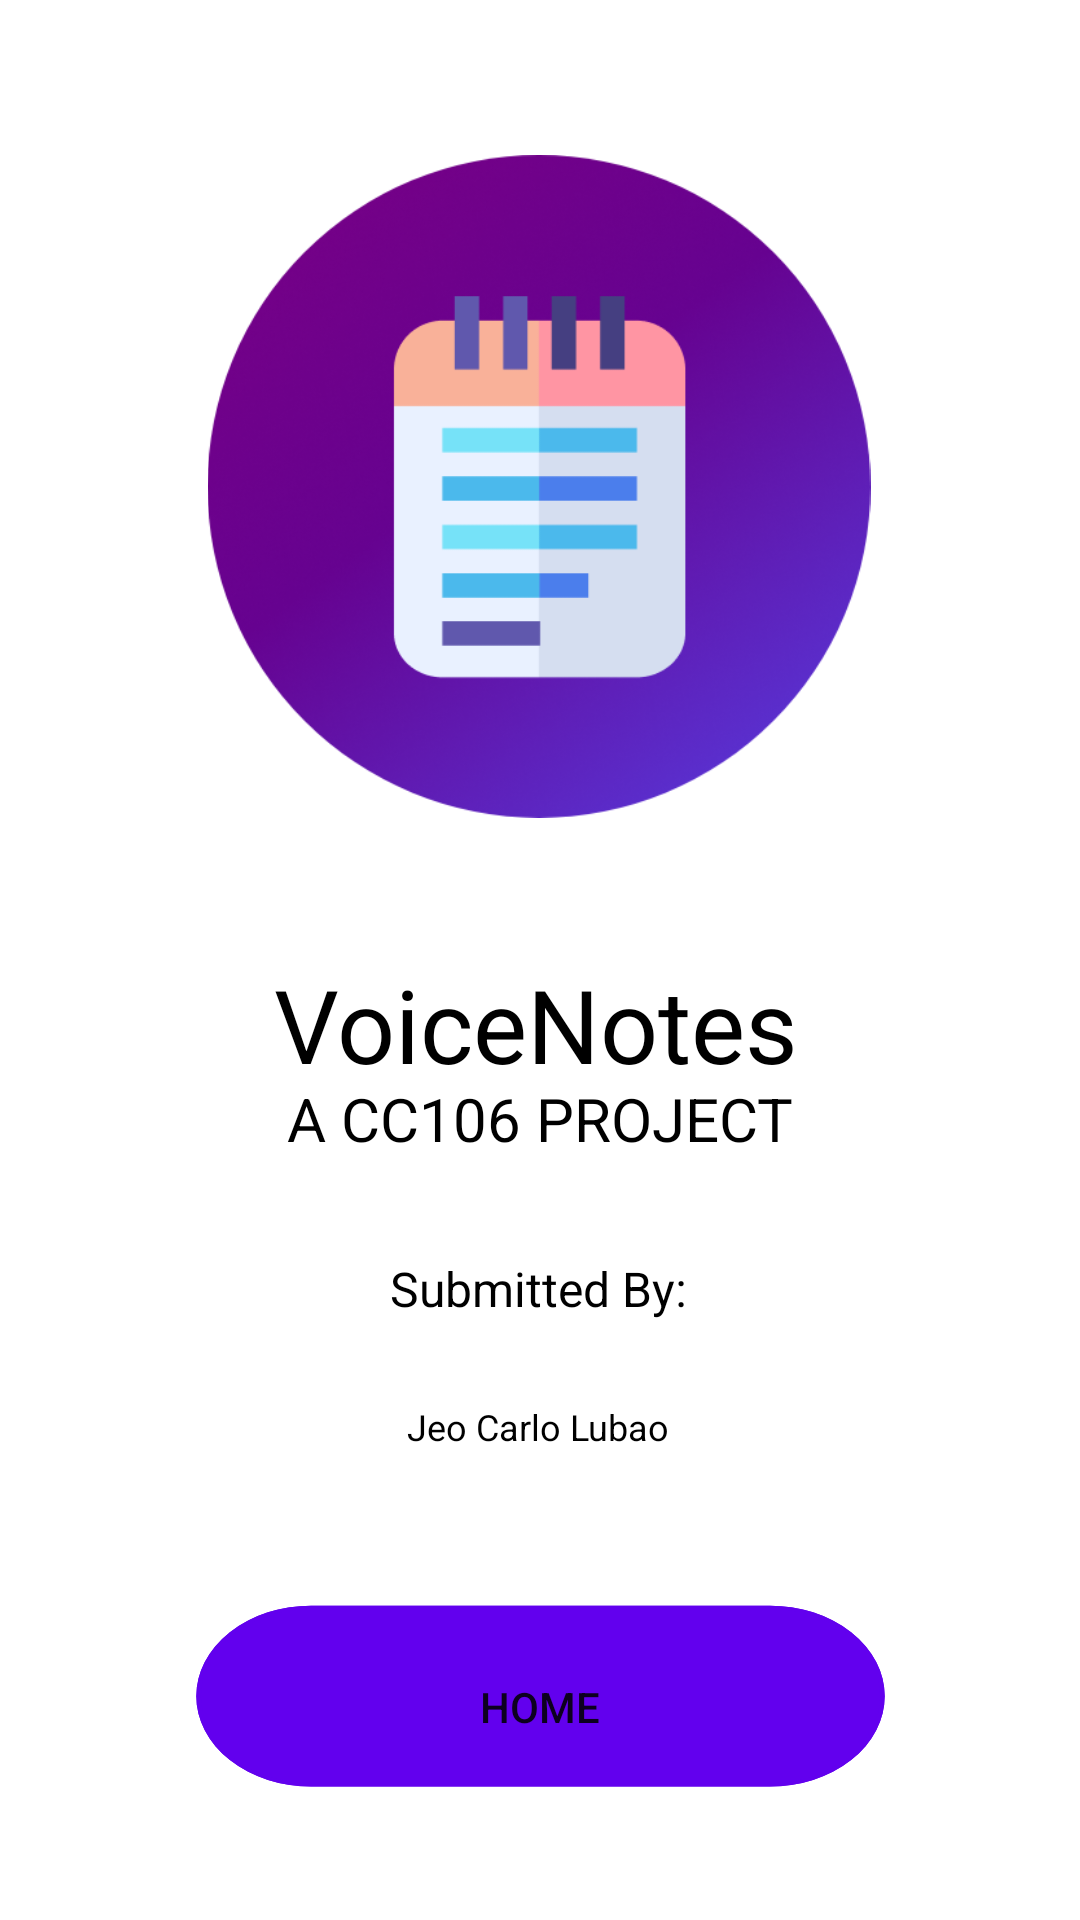

Reconstruct the res/layout file that produces this screen, plus the resources it refers to.
<!-- AndroidManifest.xml: application theme Theme.VoiceNotes -->
<!-- res/layout/activity_info_screen.xml -->
<?xml version="1.0" encoding="utf-8"?>
<androidx.constraintlayout.widget.ConstraintLayout xmlns:android="http://schemas.android.com/apk/res/android"
    xmlns:app="http://schemas.android.com/apk/res-auto"
    xmlns:tools="http://schemas.android.com/tools"
    android:layout_width="match_parent"
    android:layout_height="match_parent"
    tools:context=".InfoScreen">

    <ImageView
        android:id="@+id/imageView"
        android:layout_width="244dp"
        android:layout_height="221dp"
        app:layout_constraintBottom_toBottomOf="parent"
        app:layout_constraintEnd_toEndOf="parent"
        app:layout_constraintHorizontal_bias="0.497"
        app:layout_constraintStart_toStartOf="parent"
        app:layout_constraintTop_toTopOf="parent"
        app:layout_constraintVertical_bias="0.123"
        app:srcCompat="@drawable/voicenotes_icon" />

    <TextView
        android:id="@+id/textView"
        android:layout_width="wrap_content"
        android:layout_height="wrap_content"
        android:layout_marginBottom="276dp"
        android:text="VoiceNotes"
        android:textColor="#000000"
        android:textSize="34sp"
        app:layout_constraintBottom_toBottomOf="parent"
        app:layout_constraintEnd_toEndOf="parent"
        app:layout_constraintHorizontal_bias="0.493"
        app:layout_constraintStart_toStartOf="parent" />

    <TextView
        android:id="@+id/textView2"
        android:layout_width="wrap_content"
        android:layout_height="wrap_content"
        android:layout_marginTop="72dp"
        android:text="A CC106 PROJECT"
        android:textColor="#000000"
        android:textSize="20sp"
        app:layout_constraintBottom_toBottomOf="parent"
        app:layout_constraintEnd_toEndOf="parent"
        app:layout_constraintStart_toStartOf="parent"
        app:layout_constraintTop_toBottomOf="@+id/imageView"
        app:layout_constraintVertical_bias="0.055" />

    <TextView
        android:id="@+id/textView3"
        android:layout_width="wrap_content"
        android:layout_height="wrap_content"
        android:layout_marginTop="72dp"
        android:text="Submitted By:"
        android:textColor="#000000"
        android:textSize="16sp"
        app:layout_constraintBottom_toBottomOf="parent"
        app:layout_constraintEnd_toEndOf="parent"
        app:layout_constraintHorizontal_bias="0.498"
        app:layout_constraintStart_toStartOf="parent"
        app:layout_constraintTop_toBottomOf="@+id/imageView"
        app:layout_constraintVertical_bias="0.271" />

    <TextView
        android:id="@+id/textView4"
        android:layout_width="wrap_content"
        android:layout_height="wrap_content"
        android:layout_marginTop="72dp"
        android:text="Jeo Carlo Lubao"
        android:textColor="#000000"
        android:textSize="12sp"
        app:layout_constraintBottom_toBottomOf="parent"
        app:layout_constraintEnd_toEndOf="parent"
        app:layout_constraintHorizontal_bias="0.498"
        app:layout_constraintStart_toStartOf="parent"
        app:layout_constraintTop_toBottomOf="@+id/imageView"
        app:layout_constraintVertical_bias="0.44" />

    <Button
        android:id="@+id/button_home"
        android:layout_width="257dp"
        android:layout_height="82dp"
        android:background="@drawable/ic_rectangle_2"
        android:text="Home"
        app:layout_constraintBottom_toBottomOf="parent"
        app:layout_constraintEnd_toEndOf="parent"
        app:layout_constraintStart_toStartOf="parent"
        app:layout_constraintTop_toTopOf="parent"
        app:layout_constraintVertical_bias="0.946" />
</androidx.constraintlayout.widget.ConstraintLayout>
<!-- resources referenced by this layout -->
<resources>
  <!-- drawable ic_rectangle_2 (drawable) -->
  <vector xmlns:android="http://schemas.android.com/apk/res/android"
      android:width="168dp"
      android:height="68dp"
      android:viewportWidth="168"
      android:viewportHeight="68">
    <path
        android:pathData="M34,6L134,6A25,25 0,0 1,159 31L159,31A25,25 0,0 1,134 56L34,56A25,25 0,0 1,9 31L9,31A25,25 0,0 1,34 6z"
        android:strokeWidth="1"
        android:fillColor="#6200ee"
        android:strokeColor="#00000000"/>
    <path
        android:pathData="M34,6.5L134,6.5A24.5,24.5 0,0 1,158.5 31L158.5,31A24.5,24.5 0,0 1,134 55.5L34,55.5A24.5,24.5 0,0 1,9.5 31L9.5,31A24.5,24.5 0,0 1,34 6.5z"
        android:strokeWidth="1"
        android:fillColor="#00000000"
        android:strokeColor="#6200ee"/>
  </vector>
  <!-- drawable voicenotes_icon: png bitmap (drawable, 160668 bytes) -->
  <style name="Theme.VoiceNotes" parent="Theme.MaterialComponents.DayNight.DarkActionBar">
          
          <item name="colorPrimary">@color/purple_500</item>
          <item name="colorPrimaryVariant">@color/purple_700</item>
          <item name="colorOnPrimary">@color/white</item>
          
          <item name="colorSecondary">@color/teal_200</item>
          <item name="colorSecondaryVariant">@color/teal_700</item>
          <item name="colorOnSecondary">@color/black</item>
          
          <item name="android:statusBarColor" tools:targetApi="l">?attr/colorPrimaryVariant</item>
          
      </style>
  <!-- not gathered from this repository: default colours our renderer supplied (Android Studio template values) -->
  <color name="purple_500">#FF6200EE</color>
  <color name="purple_700">#FF3700B3</color>
  <color name="teal_200">#FF03DAC5</color>
  <color name="teal_700">#FF018786</color>
  <color name="black">#FF000000</color>
  <color name="white">#FFFFFFFF</color>
</resources>
